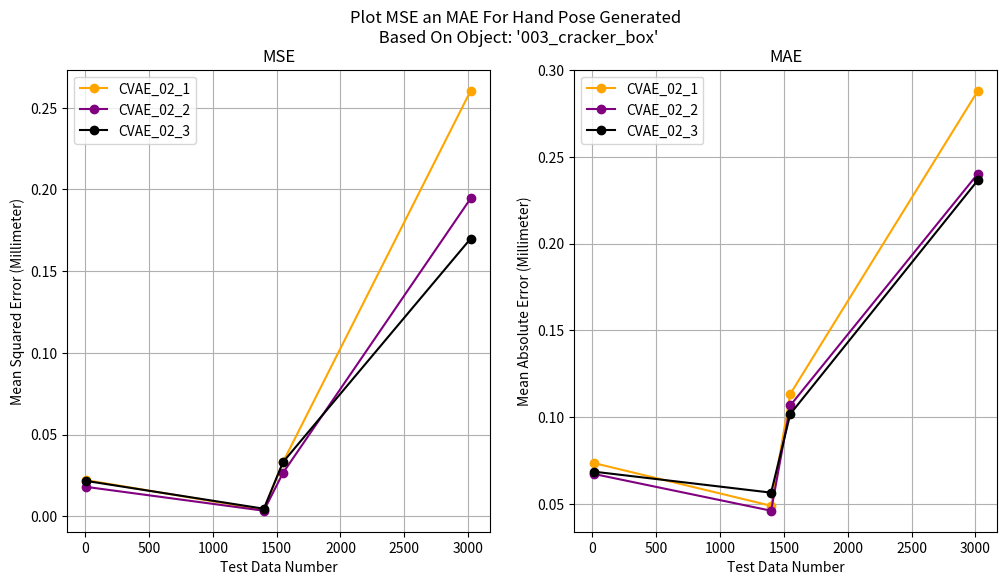
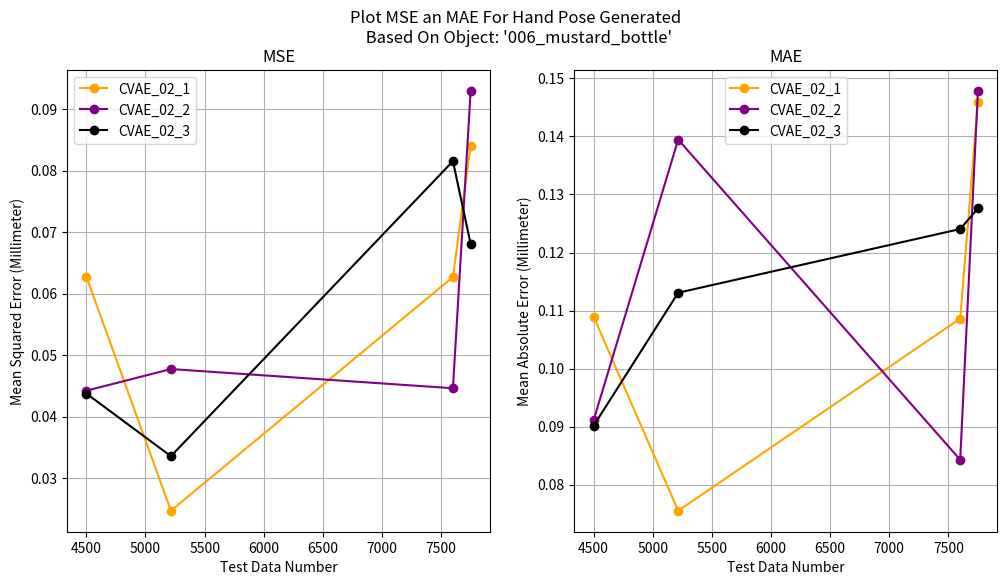
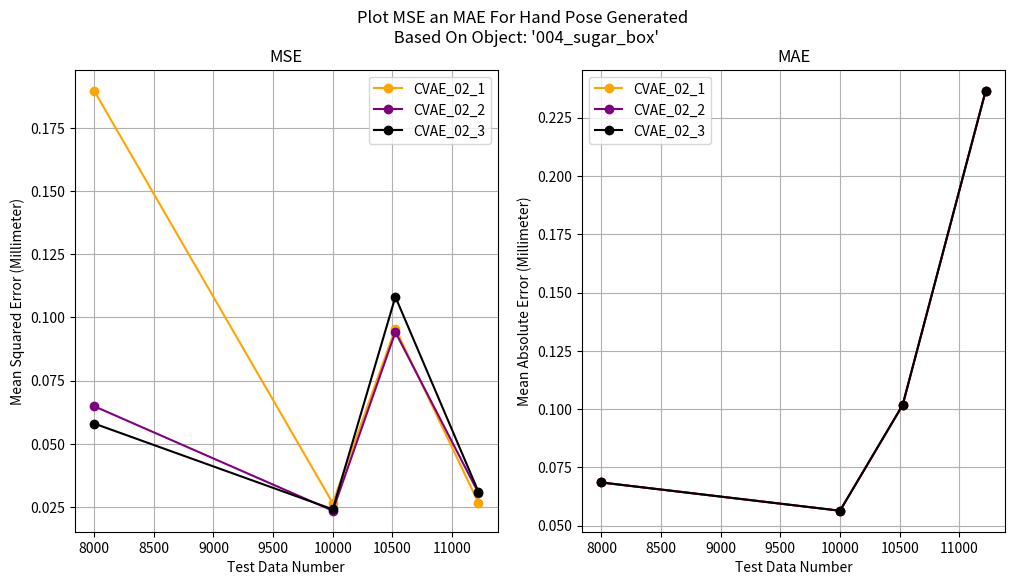
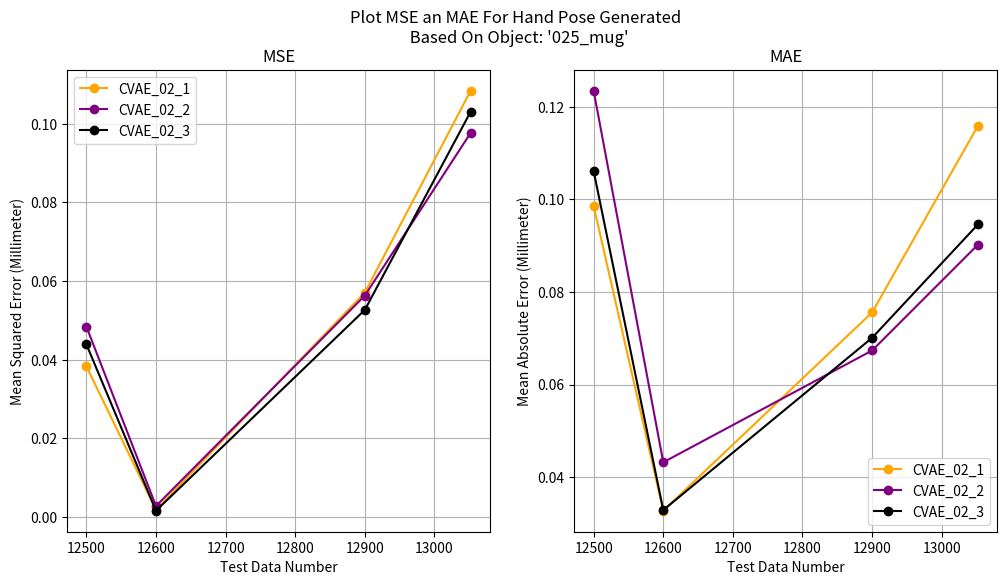
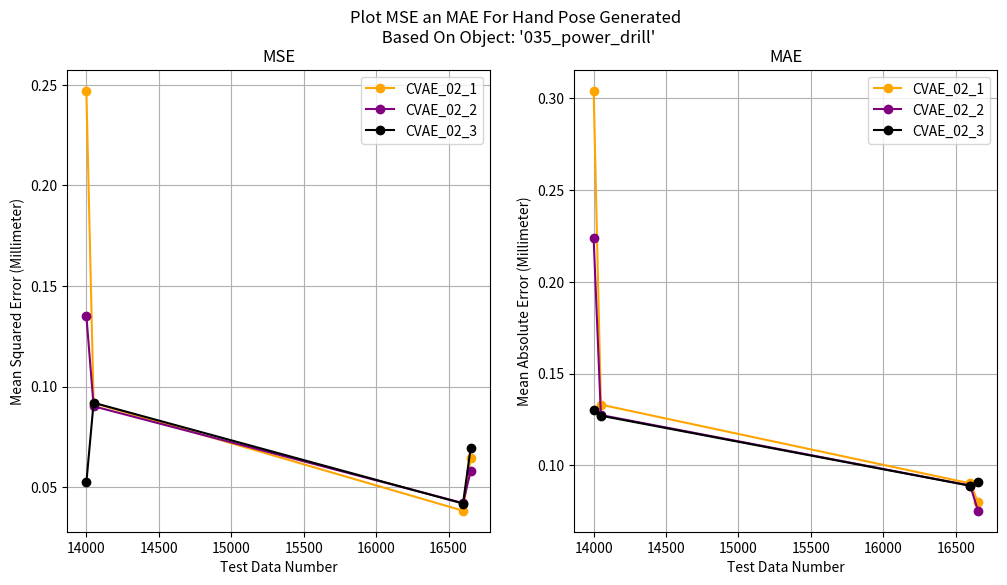

These charts were generated, in order, by the following Python code:
import matplotlib.pyplot as plt

# 003_cracker_box
obj1 = [10, 1400, 1550, 3020]
mse1_1 = [0.02214, 0.00402, 0.03320, 0.26042]
mae1_1=[0.07350, 0.04886, 0.11325, 0.28807]

mse1_2 = [0.01803, 0.00346, 0.02656, 0.19452]
mae1_2=[0.06721, 0.04600, 0.10665, 0.24028]

mse1_3 = [0.02168, 0.00468, 0.03316, 0.16994]
mae1_3=[0.06853, 0.05642, 0.10174, 0.23654]
#-------------------------------------------------

# 006_mustard_bottle
obj2 = [4500, 5215, 7600, 7750]
mse2_1 = [0.06275, 0.02468, 0.06269, 0.08407]
mae2_1=[0.10893, 0.07551, 0.10862, 0.14601]

mse2_2 = [0.04420, 0.04772, 0.04460, 0.09299]
mae2_2=[0.09111, 0.13946, 0.08429, 0.14788]

mse2_3 = [0.04374, 0.03355, 0.08153, 0.06805]
mae2_3=[0.09016, 0.11307, 0.12405, 0.12760]
#-------------------------------------------------

# 004_sugar_box
obj3 = [8000, 10000, 10525, 11221]
mse3_1 = [0.18972, 0.02652, 0.09557, 0.02668]
mae3_1=[0.15505, 0.07554, 0.11846, 0.06919]

mse3_2 = [0.06486, 0.02350, 0.09420, 0.03053]
mae3_2=[0.09280, 0.06315, 0.11787, 0.07746]

mse3_3 = [0.05801, 0.02405, 0.10815, 0.03103]
mae3_3=[0.08891, 0.06330, 0.13472, 0.07737]
#-------------------------------------------------

# 025_mug
obj4 = [12500, 12600, 12900, 13052]
mse4_1 = [0.03833, 0.00185, 0.05709, 0.10840]
mae4_1=[0.09860, 0.03277, 0.07561, 0.11590]

mse4_2 = [0.04844, 0.00282, 0.05632, 0.09769]
mae4_2=[0.12349, 0.04323, 0.06738, 0.09024]

mse4_3 = [0.04394, 0.00162, 0.05268, 0.10308]
mae4_3=[0.10613, 0.03291, 0.07012, 0.09461]
#-------------------------------------------------

# 035_power_drill
obj5 = [14000, 14050, 16600, 16653]
mse5_1 = [0.24712, 0.09182, 0.03831, 0.06431]
mae5_1=[0.30400, 0.13309, 0.09022, 0.08015]

mse5_2 = [0.13530, 0.09024, 0.04211, 0.05800]
mae5_2=[0.22366, 0.12743, 0.08903, 0.07534]

mse5_3 = [0.05241, 0.09198, 0.04188, 0.06953]
mae5_3=[0.13036, 0.12706, 0.08894, 0.09124]
#-------------------------------------------------


#============PLOT FOR 003_cracker_box
fig, axes = plt.subplots(1, 2, figsize=(12, 6))
axes = axes.flatten()

axes[0].plot(obj1, mse1_1, 'bo-', label='CVAE_02_1', color='orange')
axes[0].plot(obj1, mse1_2, 'bo-', label='CVAE_02_2', color='purple')
axes[0].plot(obj1, mse1_3, 'bo-', label='CVAE_02_3', color='black')
axes[0].set_title("MSE")
axes[0].set_xlabel('Test Data Number')
axes[0].set_ylabel('Mean Squared Error (Millimeter)')
axes[0].grid(True)
axes[0].legend()

axes[1].plot(obj1, mae1_1, 'bo-', label='CVAE_02_1', color='orange')
axes[1].plot(obj1, mae1_2, 'bo-', label='CVAE_02_2', color='purple')
axes[1].plot(obj1, mae1_3, 'bo-', label='CVAE_02_3', color='black')
axes[1].set_title("MAE")
axes[1].set_xlabel('Test Data Number')
axes[1].set_ylabel('Mean Absolute Error (Millimeter)')
axes[1].grid(True)
axes[1].legend()

fig.suptitle("Plot MSE an MAE For Hand Pose Generated \n Based On Object: '003_cracker_box'")

plt.grid(True)
plt.show()

#============PLOT FOR 006_mustard_bottle
fig, axes = plt.subplots(1, 2, figsize=(12, 6))
axes = axes.flatten()

axes[0].plot(obj2, mse2_1, 'bo-', label='CVAE_02_1', color='orange')
axes[0].plot(obj2, mse2_2, 'bo-', label='CVAE_02_2', color='purple')
axes[0].plot(obj2, mse2_3, 'bo-', label='CVAE_02_3', color='black')
axes[0].set_title("MSE")
axes[0].set_xlabel('Test Data Number')
axes[0].set_ylabel('Mean Squared Error (Millimeter)')
axes[0].grid(True)
axes[0].legend()

axes[1].plot(obj2, mae2_1, 'bo-', label='CVAE_02_1', color='orange')
axes[1].plot(obj2, mae2_2, 'bo-', label='CVAE_02_2', color='purple')
axes[1].plot(obj2, mae2_3, 'bo-', label='CVAE_02_3', color='black')
axes[1].set_title("MAE")
axes[1].set_xlabel('Test Data Number')
axes[1].set_ylabel('Mean Absolute Error (Millimeter)')
axes[1].grid(True)
axes[1].legend()

fig.suptitle("Plot MSE an MAE For Hand Pose Generated \n Based On Object: '006_mustard_bottle'")

plt.grid(True)
plt.show()

#============PLOT FOR 004_sugar_box
fig, axes = plt.subplots(1, 2, figsize=(12, 6))
axes = axes.flatten()

axes[0].plot(obj3, mse3_1, 'bo-', label='CVAE_02_1', color='orange')
axes[0].plot(obj3, mse3_2, 'bo-', label='CVAE_02_2', color='purple')
axes[0].plot(obj3, mse3_3, 'bo-', label='CVAE_02_3', color='black')
axes[0].set_title("MSE")
axes[0].set_xlabel('Test Data Number')
axes[0].set_ylabel('Mean Squared Error (Millimeter)')
axes[0].grid(True)
axes[0].legend()

axes[1].plot(obj3, mae1_3, 'bo-', label='CVAE_02_1', color='orange')
axes[1].plot(obj3, mae1_3, 'bo-', label='CVAE_02_2', color='purple')
axes[1].plot(obj3, mae1_3, 'bo-', label='CVAE_02_3', color='black')
axes[1].set_title("MAE")
axes[1].set_xlabel('Test Data Number')
axes[1].set_ylabel('Mean Absolute Error (Millimeter)')
axes[1].grid(True)
axes[1].legend()

fig.suptitle("Plot MSE an MAE For Hand Pose Generated \n Based On Object: '004_sugar_box'")

plt.grid(True)
plt.show()

#============PLOT FOR 025_mug
fig, axes = plt.subplots(1, 2, figsize=(12, 6))
axes = axes.flatten()

axes[0].plot(obj4, mse4_1, 'bo-', label='CVAE_02_1', color='orange')
axes[0].plot(obj4, mse4_2, 'bo-', label='CVAE_02_2', color='purple')
axes[0].plot(obj4, mse4_3, 'bo-', label='CVAE_02_3', color='black')
axes[0].set_title("MSE")
axes[0].set_xlabel('Test Data Number')
axes[0].set_ylabel('Mean Squared Error (Millimeter)')
axes[0].grid(True)
axes[0].legend()

axes[1].plot(obj4, mae4_1, 'bo-', label='CVAE_02_1', color='orange')
axes[1].plot(obj4, mae4_2, 'bo-', label='CVAE_02_2', color='purple')
axes[1].plot(obj4, mae4_3, 'bo-', label='CVAE_02_3', color='black')
axes[1].set_title("MAE")
axes[1].set_xlabel('Test Data Number')
axes[1].set_ylabel('Mean Absolute Error (Millimeter)')
axes[1].grid(True)
axes[1].legend()

fig.suptitle("Plot MSE an MAE For Hand Pose Generated \n Based On Object: '025_mug'")

plt.grid(True)
plt.show()

#============PLOT FOR 035_power_drill
fig, axes = plt.subplots(1, 2, figsize=(12, 6))
axes = axes.flatten()

axes[0].plot(obj5, mse5_1, 'bo-', label='CVAE_02_1', color='orange')
axes[0].plot(obj5, mse5_2, 'bo-', label='CVAE_02_2', color='purple')
axes[0].plot(obj5, mse5_3, 'bo-', label='CVAE_02_3', color='black')
axes[0].set_title("MSE")
axes[0].set_xlabel('Test Data Number')
axes[0].set_ylabel('Mean Squared Error (Millimeter)')
axes[0].grid(True)
axes[0].legend()

axes[1].plot(obj5, mae5_1, 'bo-', label='CVAE_02_1', color='orange')
axes[1].plot(obj5, mae5_2, 'bo-', label='CVAE_02_2', color='purple')
axes[1].plot(obj5, mae5_3, 'bo-', label='CVAE_02_3', color='black')
axes[1].set_title("MAE")
axes[1].set_xlabel('Test Data Number')
axes[1].set_ylabel('Mean Absolute Error (Millimeter)')
axes[1].grid(True)
axes[1].legend()

fig.suptitle("Plot MSE an MAE For Hand Pose Generated \n Based On Object: '035_power_drill'")

plt.grid(True)
plt.show()